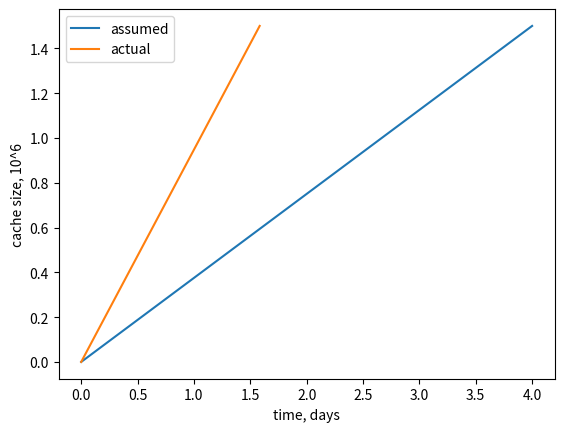

Write Python code to recreate this figure.
from datetime import datetime
import matplotlib.pyplot as plt

N = 1_500_000
assumed_ttl_days = 4

t1 = datetime(2020, 2, 17, 14, 0)
t2 = datetime(2020, 2, 19, 4, 0)
dt = t2 - t1
dt_days = dt.days + dt.seconds/3600/24

N1 = 0
N2 = N
dN = N2 - N1

rate = dN/dt_days

print("Time period, days: {0:.1f}".format(dt_days))
print("Actual cache size rate 1/days: {0:.0f}".format(rate))

plt.xlabel('time, days')
plt.ylabel('cache size, 10^6')
plt.plot([0., assumed_ttl_days], [0., dN/1e6], label='assumed')
plt.plot([0.,          dt_days], [0., dN/1e6], label='actual')
plt.legend(loc="upper left")
plt.show()